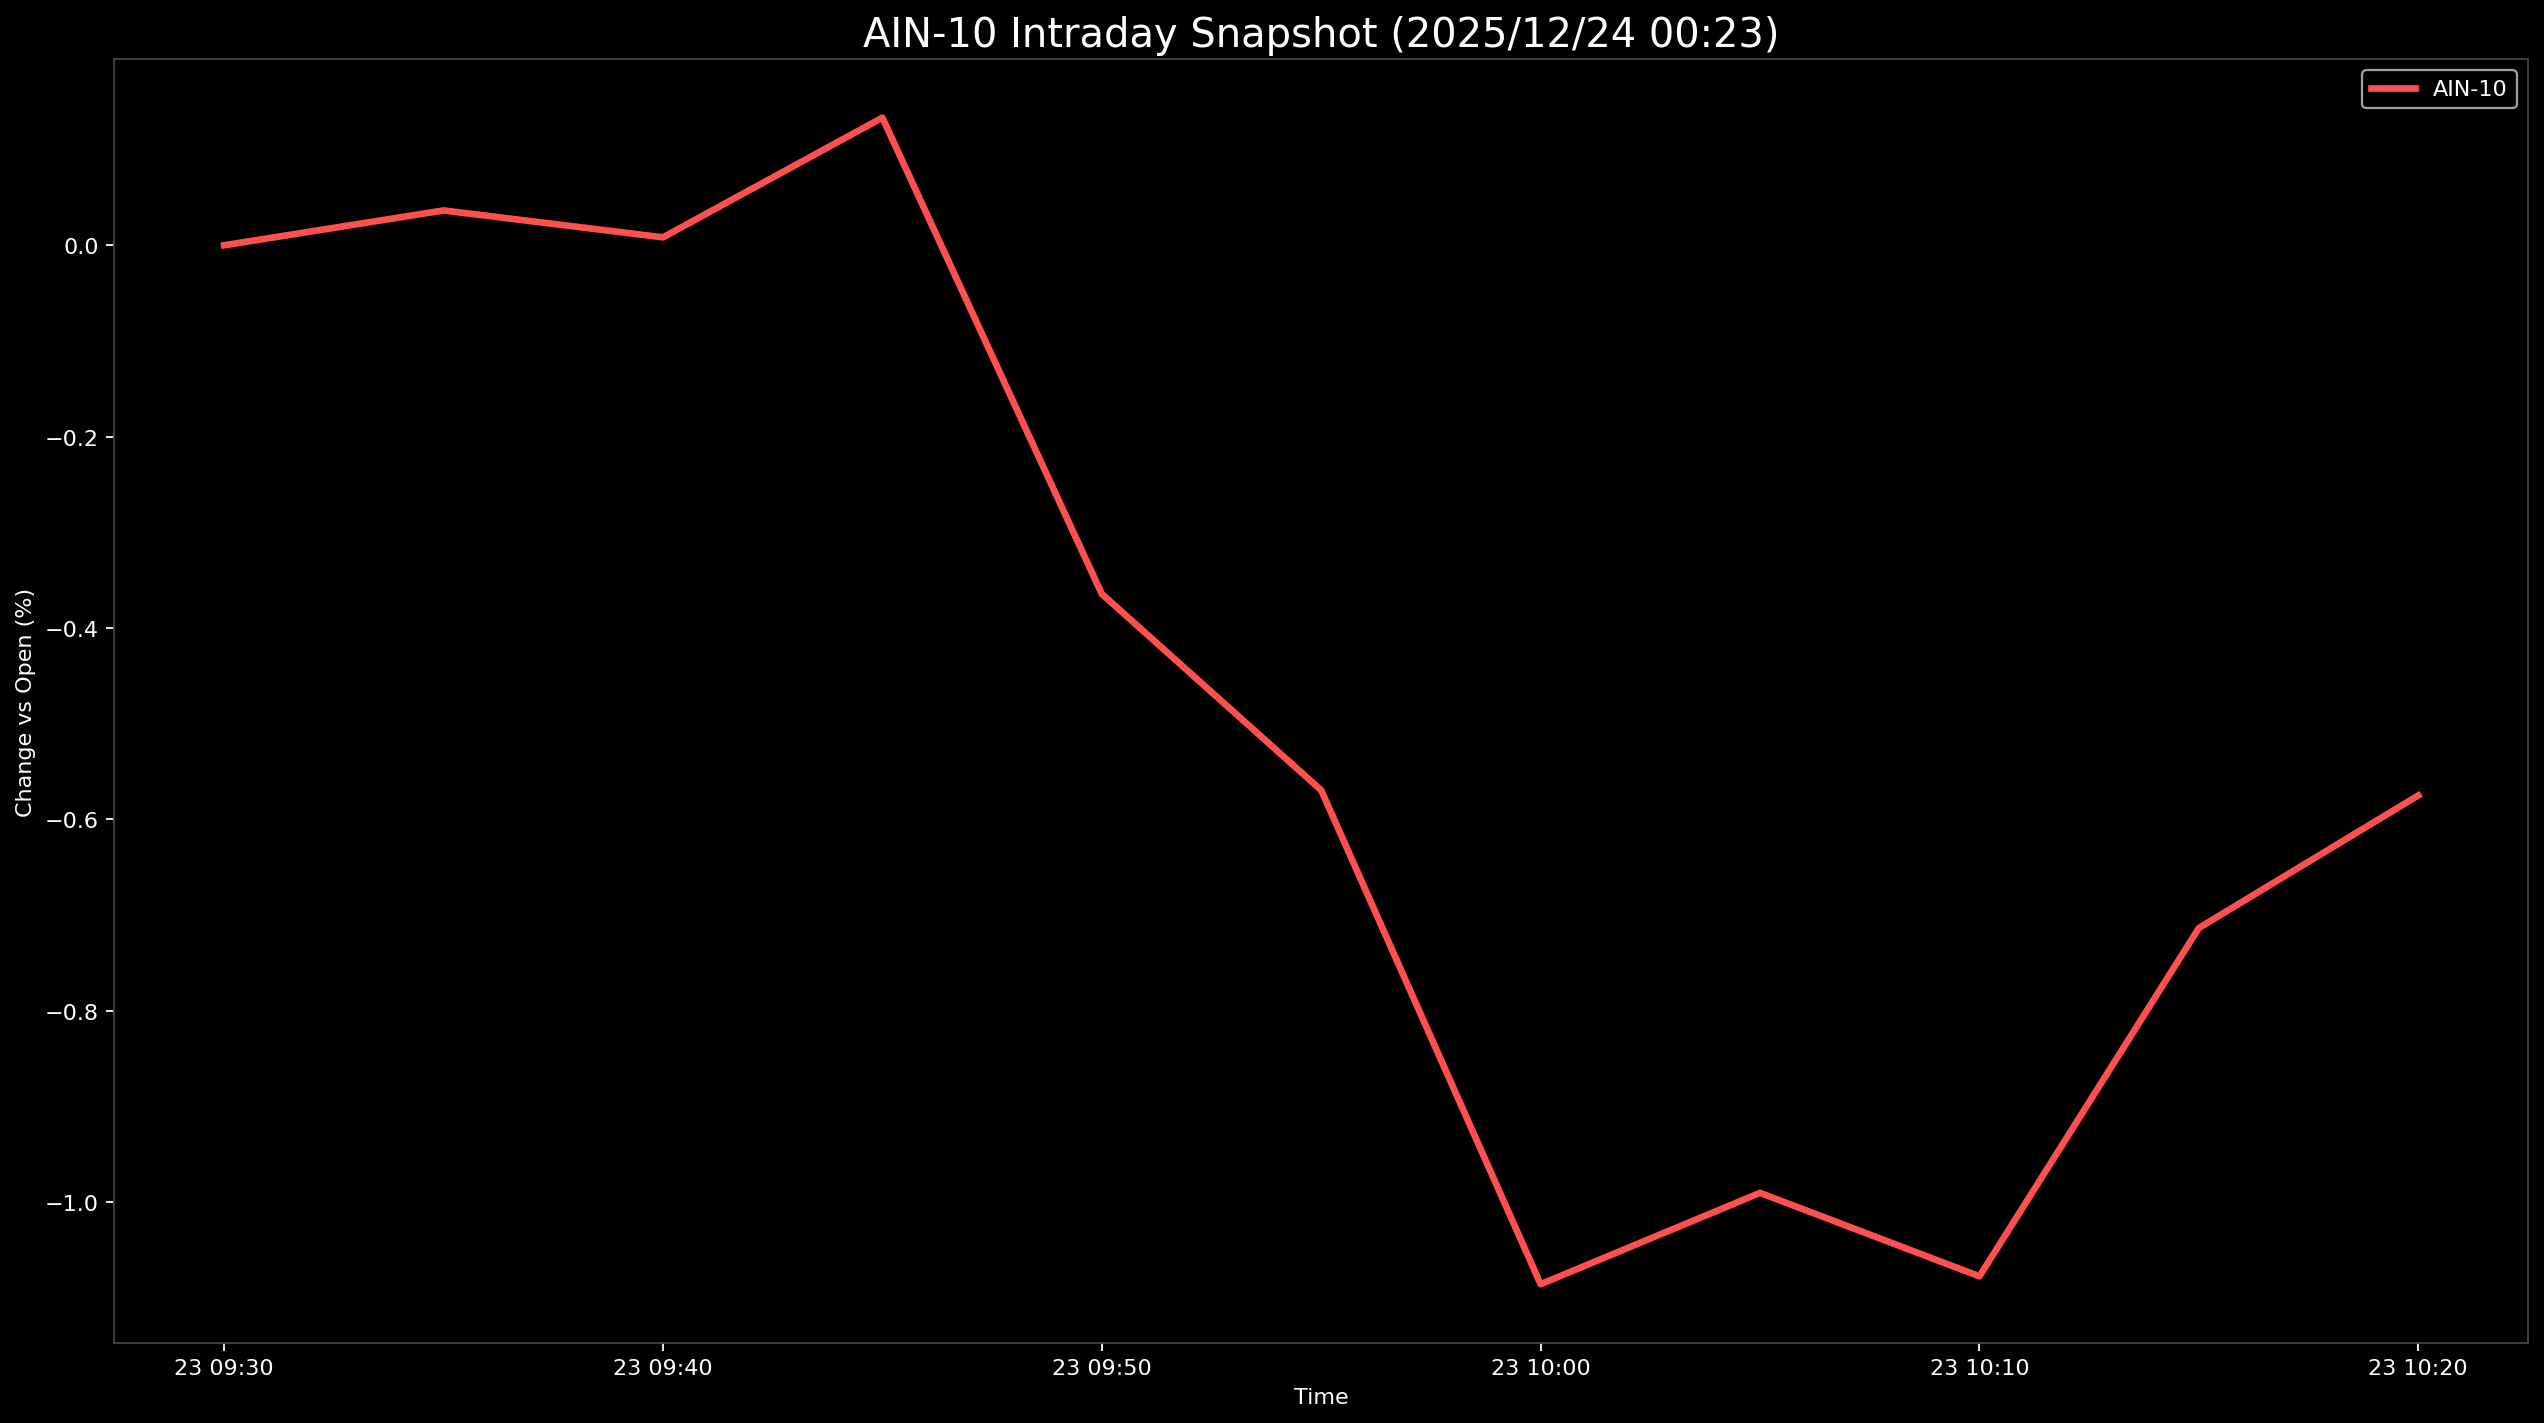

The file beside this chart, header and first rows:
Datetime, AIN-10
2025-12-23 09:30:00, 0.0
2025-12-23 09:35:00, 0.03639
2025-12-23 09:40:00, 0.008285
2025-12-23 09:45:00, 0.1334
2025-12-23 09:50:00, -0.3644
2025-12-23 09:55:00, -0.5695
2025-12-23 10:00:00, -1.086
2025-12-23 10:05:00, -0.9904
2025-12-23 10:10:00, -1.078
2025-12-23 10:15:00, -0.7135
2025-12-23 10:20:00, -0.575
